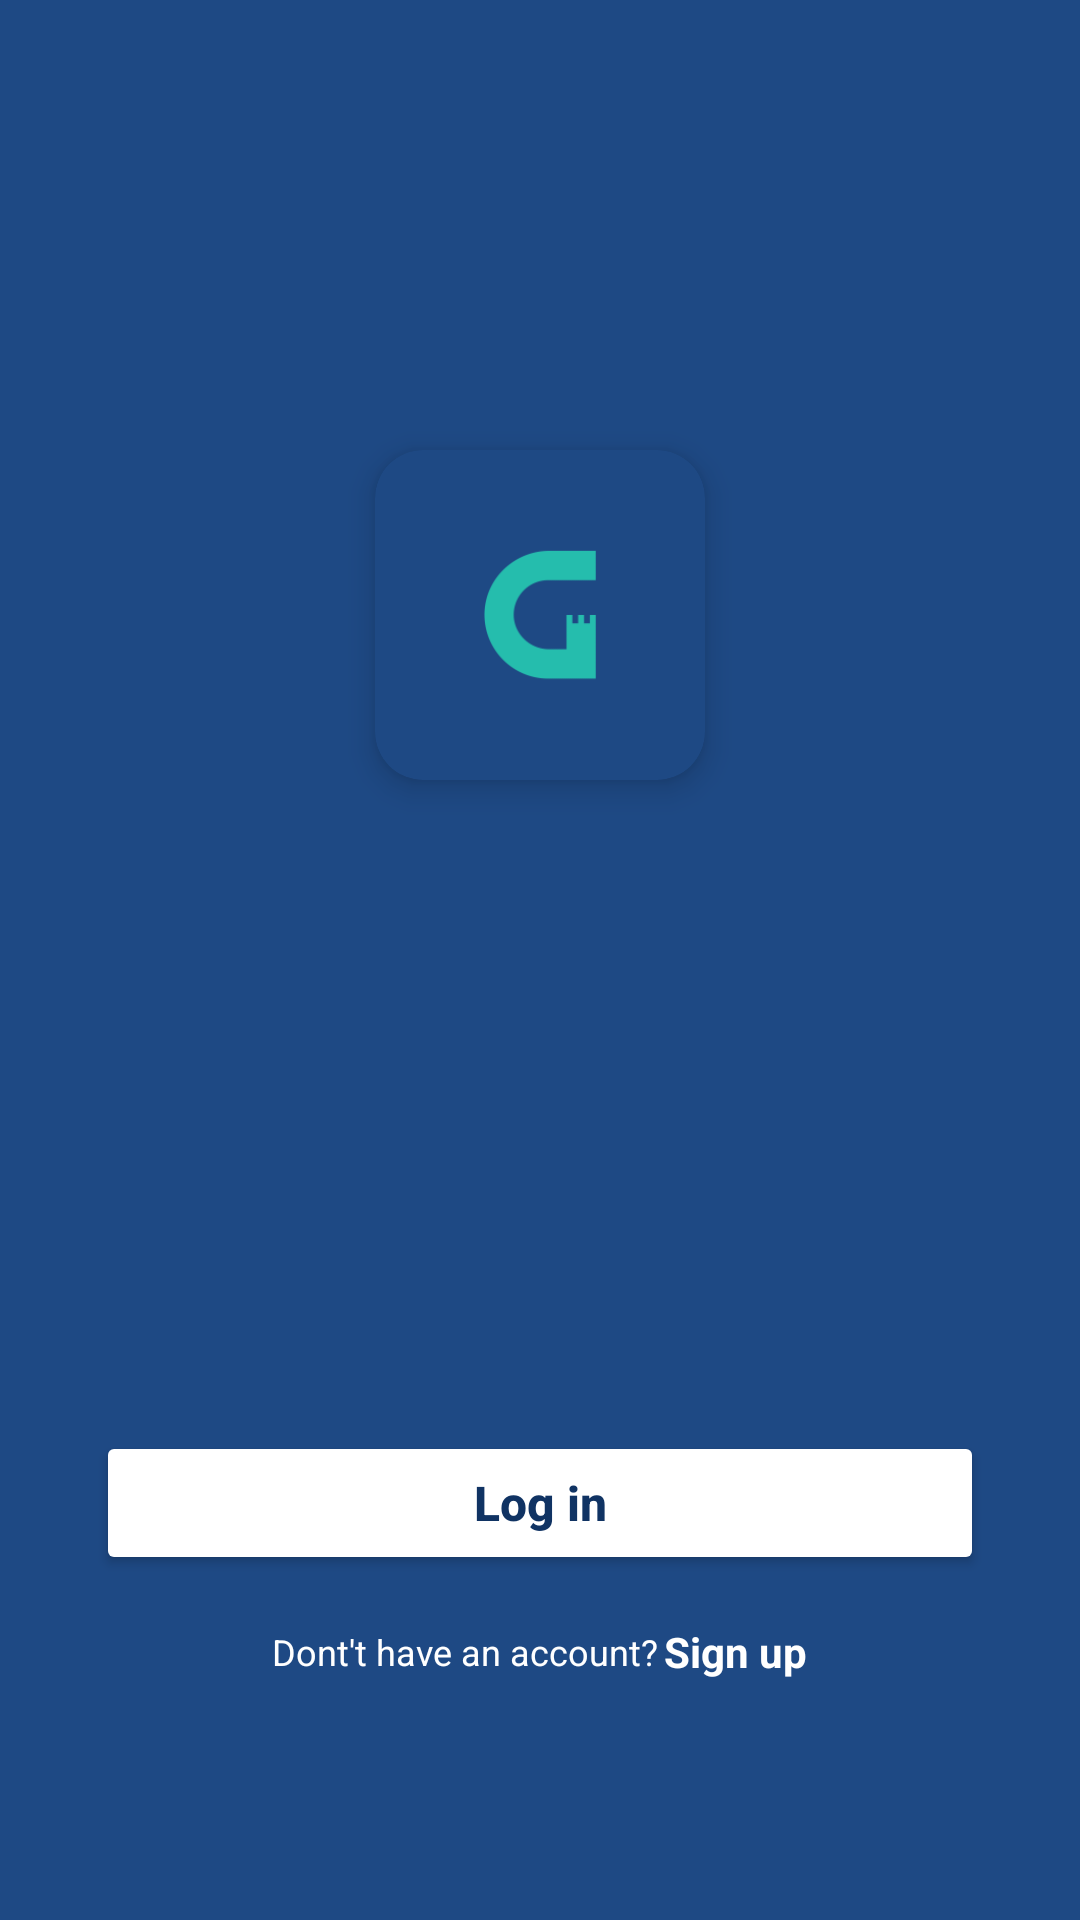

Reconstruct the res/layout file that produces this screen, plus the resources it refers to.
<!-- AndroidManifest.xml: application theme Theme.Ghaleh -->
<!-- res/layout/fragment_onboard.xml -->
<?xml version="1.0" encoding="utf-8"?>
<layout xmlns:android="http://schemas.android.com/apk/res/android"
    xmlns:app="http://schemas.android.com/apk/res-auto"
    xmlns:tools="http://schemas.android.com/tools"
    tools:context=".view.fragment.OnboardFragment">

    <data>

    </data>

    <androidx.constraintlayout.widget.ConstraintLayout
        android:layout_width="match_parent"
        android:layout_height="match_parent"
        android:background="@color/main">

        <androidx.cardview.widget.CardView
            android:id="@+id/crd_brand"
            android:layout_width="110dp"
            android:layout_height="110dp"
            android:layout_marginTop="150dp"
            android:translationZ="3dp"
            app:cardBackgroundColor="@color/main"
            app:cardCornerRadius="16dp"
            app:cardElevation="3dp"
            app:layout_constraintEnd_toEndOf="parent"
            app:layout_constraintStart_toStartOf="parent"
            app:layout_constraintTop_toTopOf="parent">

            <ImageView
                android:layout_width="match_parent"
                android:layout_height="match_parent"
                android:scaleType="fitXY"
                android:src="@mipmap/ic_launcher_foreground"
                android:contentDescription="@string/ghale_logo" />
        </androidx.cardview.widget.CardView>

        <Button
            android:id="@+id/btn_login"
            android:layout_width="match_parent"
            android:layout_height="wrap_content"
            android:layout_marginStart="32dp"
            android:layout_marginEnd="32dp"
            android:layout_marginBottom="16dp"
            android:backgroundTint="@color/white"
            android:insetTop="0dp"
            android:insetBottom="0dp"
            android:text="@string/login_in"
android:textStyle="bold"
            android:textAllCaps="false"
            android:textColor="@color/dark"
            android:textSize="16sp"
            app:cornerRadius="16dp"
            app:layout_constraintBottom_toTopOf="@id/lyt_sign_up_box"
            app:layout_constraintEnd_toEndOf="parent"
            app:layout_constraintStart_toStartOf="parent" />

        <LinearLayout
            android:id="@+id/lyt_sign_up_box"
            android:layout_width="match_parent"
            android:layout_height="wrap_content"
            android:layout_marginBottom="80dp"
            android:gravity="center"
            android:orientation="horizontal"
            app:layout_constraintBottom_toBottomOf="parent"
            app:layout_constraintEnd_toEndOf="parent"
            app:layout_constraintStart_toStartOf="parent">

            <TextView
                android:layout_width="wrap_content"
                android:layout_height="wrap_content"
                android:text="@string/dont_have_account"
                android:textColor="@color/white"
                android:textSize="12sp"
                android:textStyle="normal" />

            <TextView
                android:id="@+id/txt_sign_up"
                android:layout_width="wrap_content"
                android:layout_height="wrap_content"
                android:layout_marginStart="2dp"
                android:text="@string/sign_up"
                android:textColor="@color/white"
                android:textSize="14sp"
                android:textStyle="bold" />
        </LinearLayout>
    </androidx.constraintlayout.widget.ConstraintLayout>
</layout>
<!-- resources referenced by this layout -->
<resources>
  <color name="dark">#103363</color>
  <color name="main">#1E4984</color>
  <color name="white">#FFFFFFFF</color>
  <!-- mipmap ic_launcher_foreground: png bitmap (mipmap-hdpi, 1408 bytes) -->
  <string name="dont_have_account">Dont\'t have an account?</string>
  <string name="ghale_logo">Ghale Logo</string>
  <string name="login_in">Log in</string>
  <string name="sign_up">Sign up</string>
  <style name="Theme.Ghaleh" parent="Theme.MaterialComponents.Light.NoActionBar">
          
          <item name="colorPrimary">@color/main</item>
          <item name="colorPrimaryVariant">@color/dark</item>
          <item name="colorOnPrimary">@color/white</item>
          
          <item name="colorSecondary">@color/teal_200</item>
          <item name="colorSecondaryVariant">@color/teal_700</item>
          <item name="colorOnSecondary">@color/black</item>
          
          <item name="android:statusBarColor" tools:targetApi="l">?attr/colorPrimaryVariant</item>
          
      </style>
  <color name="teal_200">#FF03DAC5</color>
  <color name="teal_700">#FF018786</color>
  <color name="black">#FF000000</color>
</resources>
